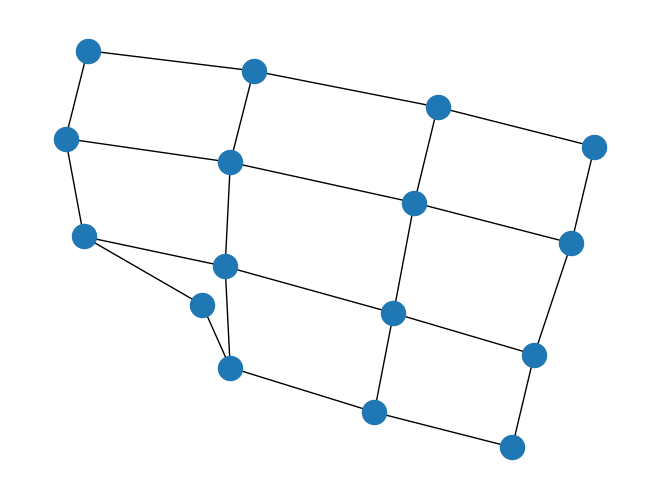

This figure's Python source:


import sys

import matplotlib.pyplot as plt
import networkx as nx

G = nx.grid_2d_graph(4, 4)  # 5x5 grid

# write edgelist to grid.edgelist
nx.write_edgelist(G, path="grid.edgelist", delimiter=":")
# read edgelist from grid.edgelist
H = nx.read_edgelist(path="grid.edgelist", delimiter=":")

nx.draw(H)

plt.show()
